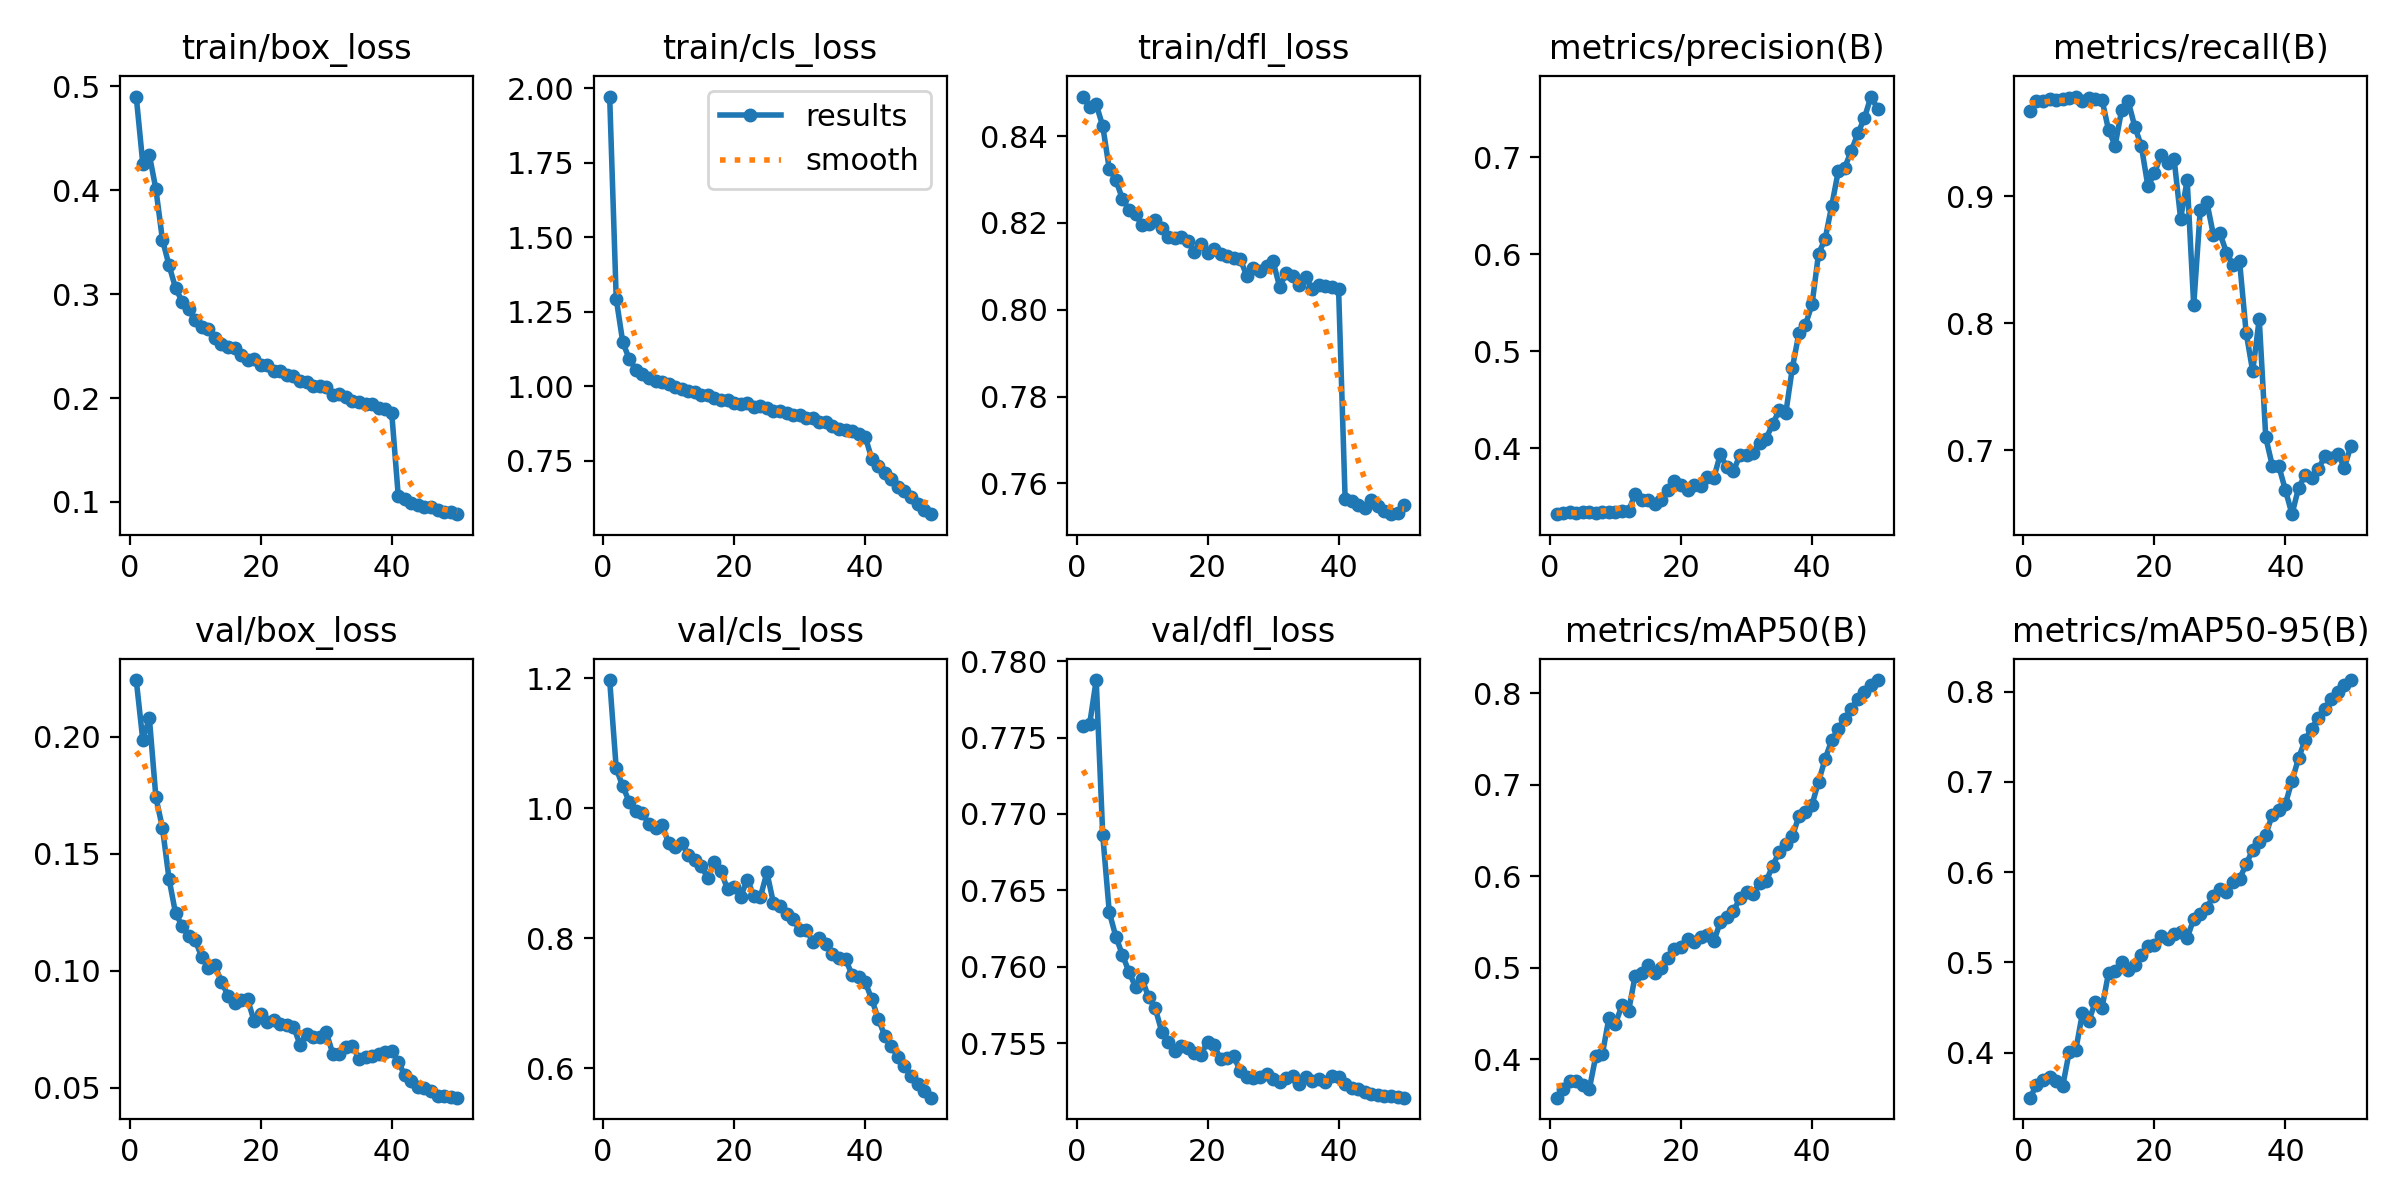

Source data for this figure (header and first rows):
epoch, train/box_loss, train/cls_loss, train/dfl_loss, metrics/precision(B), metrics/recall(B), metrics/mAP50(B), metrics/mAP50-95(B), val/box_loss, val/cls_loss, val/dfl_loss, lr/pg0, lr/pg1, lr/pg2
1, 0.4903, 1.972, 0.8491, 0.3323, 0.9674, 0.3578, 0.3501, 0.2242, 1.197, 0.7757, 0.003331, 0.003331, 0.003331
2, 0.4257, 1.294, 0.8467, 0.3332, 0.9754, 0.3675, 0.3638, 0.1986, 1.061, 0.7759, 0.006533, 0.006533, 0.006533
3, 0.4341, 1.148, 0.8473, 0.3342, 0.9751, 0.3765, 0.3702, 0.2081, 1.034, 0.7788, 0.009602, 0.009602, 0.009602
4, 0.4012, 1.091, 0.8423, 0.3334, 0.9766, 0.3761, 0.3725, 0.1741, 1.01, 0.7686, 0.009406, 0.009406, 0.009406
5, 0.3525, 1.056, 0.8324, 0.3341, 0.976, 0.3718, 0.3685, 0.1611, 0.9959, 0.7636, 0.009208, 0.009208, 0.009208
6, 0.3279, 1.042, 0.8299, 0.3343, 0.9768, 0.3668, 0.3629, 0.1394, 0.9924, 0.762, 0.00901, 0.00901, 0.00901
7, 0.306, 1.028, 0.8255, 0.3339, 0.9773, 0.4035, 0.4012, 0.1246, 0.9756, 0.7608, 0.008812, 0.008812, 0.008812
8, 0.293, 1.018, 0.8231, 0.3348, 0.9787, 0.4052, 0.403, 0.1193, 0.9693, 0.7597, 0.008614, 0.008614, 0.008614
9, 0.2854, 1.014, 0.822, 0.3349, 0.9751, 0.4452, 0.4434, 0.1147, 0.9742, 0.7587, 0.008416, 0.008416, 0.008416
10, 0.2747, 1.007, 0.8194, 0.3342, 0.9778, 0.4386, 0.4356, 0.1131, 0.9464, 0.7592, 0.008218, 0.008218, 0.008218
11, 0.2689, 0.9982, 0.8198, 0.3352, 0.977, 0.4591, 0.4563, 0.1059, 0.9405, 0.758, 0.00802, 0.00802, 0.00802
12, 0.267, 0.9916, 0.8206, 0.3357, 0.9763, 0.4524, 0.4495, 0.1014, 0.9472, 0.7573, 0.007822, 0.007822, 0.007822
13, 0.2578, 0.9853, 0.8188, 0.3529, 0.9523, 0.4909, 0.4886, 0.1023, 0.928, 0.7558, 0.007624, 0.007624, 0.007624
14, 0.2525, 0.9807, 0.8167, 0.3467, 0.9402, 0.4941, 0.4905, 0.0954, 0.9198, 0.7551, 0.007426, 0.007426, 0.007426
15, 0.2495, 0.9712, 0.8165, 0.3468, 0.9683, 0.5023, 0.5007, 0.08947, 0.9105, 0.7545, 0.007228, 0.007228, 0.007228
16, 0.2483, 0.9711, 0.8167, 0.3423, 0.9751, 0.4939, 0.4918, 0.08617, 0.8929, 0.7548, 0.00703, 0.00703, 0.00703
17, 0.2412, 0.9618, 0.8158, 0.3467, 0.955, 0.4998, 0.497, 0.08741, 0.9179, 0.7547, 0.006832, 0.006832, 0.006832
18, 0.2368, 0.9533, 0.8134, 0.3577, 0.9399, 0.5103, 0.5077, 0.08789, 0.9027, 0.7544, 0.006634, 0.006634, 0.006634
19, 0.2376, 0.9529, 0.8152, 0.3664, 0.9083, 0.5201, 0.5182, 0.07844, 0.8753, 0.7542, 0.006436, 0.006436, 0.006436
20, 0.2322, 0.9438, 0.813, 0.3622, 0.9181, 0.5229, 0.5198, 0.08175, 0.8782, 0.7551, 0.006238, 0.006238, 0.006238
21, 0.2315, 0.9405, 0.8141, 0.3567, 0.9329, 0.5315, 0.5291, 0.07835, 0.8642, 0.7549, 0.00604, 0.00604, 0.00604
22, 0.2263, 0.9436, 0.8128, 0.3628, 0.9261, 0.5282, 0.526, 0.07911, 0.8902, 0.7539, 0.005842, 0.005842, 0.005842
23, 0.2257, 0.9324, 0.8124, 0.3609, 0.9298, 0.5335, 0.5315, 0.0773, 0.8657, 0.754, 0.005644, 0.005644, 0.005644
24, 0.2222, 0.9359, 0.8119, 0.3703, 0.8825, 0.5359, 0.534, 0.07696, 0.8631, 0.7541, 0.005446, 0.005446, 0.005446
25, 0.2211, 0.9263, 0.8116, 0.3694, 0.913, 0.5286, 0.527, 0.07619, 0.9012, 0.7531, 0.005248, 0.005248, 0.005248
26, 0.2164, 0.9192, 0.8077, 0.3939, 0.8142, 0.5497, 0.548, 0.06854, 0.8542, 0.7528, 0.00505, 0.00505, 0.00505
27, 0.2159, 0.9165, 0.8096, 0.3804, 0.8895, 0.5553, 0.5538, 0.0732, 0.8498, 0.7528, 0.004852, 0.004852, 0.004852
28, 0.2119, 0.9107, 0.809, 0.3765, 0.8956, 0.562, 0.56, 0.07161, 0.838, 0.7528, 0.004654, 0.004654, 0.004654
29, 0.2121, 0.9053, 0.8101, 0.3934, 0.8699, 0.5756, 0.574, 0.07167, 0.8297, 0.753, 0.004456, 0.004456, 0.004456
30, 0.2103, 0.904, 0.8111, 0.3937, 0.871, 0.583, 0.5816, 0.07381, 0.8121, 0.7527, 0.004258, 0.004258, 0.004258
31, 0.2031, 0.8956, 0.8053, 0.3956, 0.8558, 0.5799, 0.5785, 0.06464, 0.813, 0.7525, 0.00406, 0.00406, 0.00406
32, 0.2036, 0.8928, 0.8084, 0.4055, 0.846, 0.593, 0.5893, 0.0643, 0.795, 0.7527, 0.003862, 0.003862, 0.003862
33, 0.2013, 0.8804, 0.8078, 0.4102, 0.8489, 0.5946, 0.5924, 0.06766, 0.7998, 0.7528, 0.003664, 0.003664, 0.003664
34, 0.197, 0.8806, 0.8057, 0.4253, 0.7928, 0.6112, 0.6089, 0.06778, 0.7914, 0.7523, 0.003466, 0.003466, 0.003466
35, 0.1958, 0.8678, 0.8075, 0.4394, 0.7623, 0.6269, 0.6244, 0.06252, 0.7761, 0.7528, 0.003268, 0.003268, 0.003268
36, 0.1946, 0.8575, 0.8047, 0.4366, 0.8034, 0.6348, 0.6329, 0.06334, 0.7703, 0.7525, 0.00307, 0.00307, 0.00307
37, 0.1944, 0.8554, 0.8056, 0.483, 0.7101, 0.6434, 0.6414, 0.06364, 0.7681, 0.7526, 0.002872, 0.002872, 0.002872
38, 0.1903, 0.8506, 0.8055, 0.5187, 0.6877, 0.6656, 0.6636, 0.06444, 0.7437, 0.7524, 0.002674, 0.002674, 0.002674
39, 0.1892, 0.8389, 0.8052, 0.5275, 0.6872, 0.6706, 0.6685, 0.06534, 0.74, 0.7529, 0.002476, 0.002476, 0.002476
40, 0.1855, 0.8319, 0.8047, 0.5483, 0.6686, 0.6781, 0.6757, 0.06582, 0.7329, 0.7528, 0.002278, 0.002278, 0.002278
41, 0.1054, 0.7583, 0.7564, 0.6008, 0.6496, 0.7032, 0.701, 0.06105, 0.7064, 0.7523, 0.00208, 0.00208, 0.00208
42, 0.1029, 0.7322, 0.756, 0.6157, 0.6702, 0.7282, 0.7261, 0.05541, 0.6761, 0.7521, 0.001882, 0.001882, 0.001882
43, 0.09941, 0.7107, 0.7551, 0.6498, 0.6806, 0.7485, 0.7464, 0.05303, 0.6496, 0.752, 0.001684, 0.001684, 0.001684
44, 0.09739, 0.6898, 0.7542, 0.6854, 0.6782, 0.7609, 0.7589, 0.05043, 0.6336, 0.7518, 0.001486, 0.001486, 0.001486
45, 0.09534, 0.6628, 0.7562, 0.6895, 0.6849, 0.7724, 0.7707, 0.05016, 0.617, 0.7517, 0.001288, 0.001288, 0.001288
46, 0.09515, 0.6495, 0.7549, 0.7067, 0.6952, 0.7828, 0.7811, 0.04849, 0.6027, 0.7516, 0.00109, 0.00109, 0.00109
47, 0.09272, 0.6282, 0.7536, 0.7246, 0.6939, 0.7939, 0.792, 0.04649, 0.5874, 0.7515, 0.000892, 0.000892, 0.000892
48, 0.09006, 0.6045, 0.7529, 0.7405, 0.6974, 0.8018, 0.8, 0.0464, 0.5751, 0.7515, 0.000694, 0.000694, 0.000694
49, 0.09006, 0.5863, 0.7533, 0.7626, 0.6864, 0.8087, 0.8068, 0.04618, 0.5644, 0.7515, 0.000496, 0.000496, 0.000496
50, 0.08824, 0.5717, 0.755, 0.7501, 0.7037, 0.8144, 0.8128, 0.04583, 0.5547, 0.7514, 0.000298, 0.000298, 0.000298
